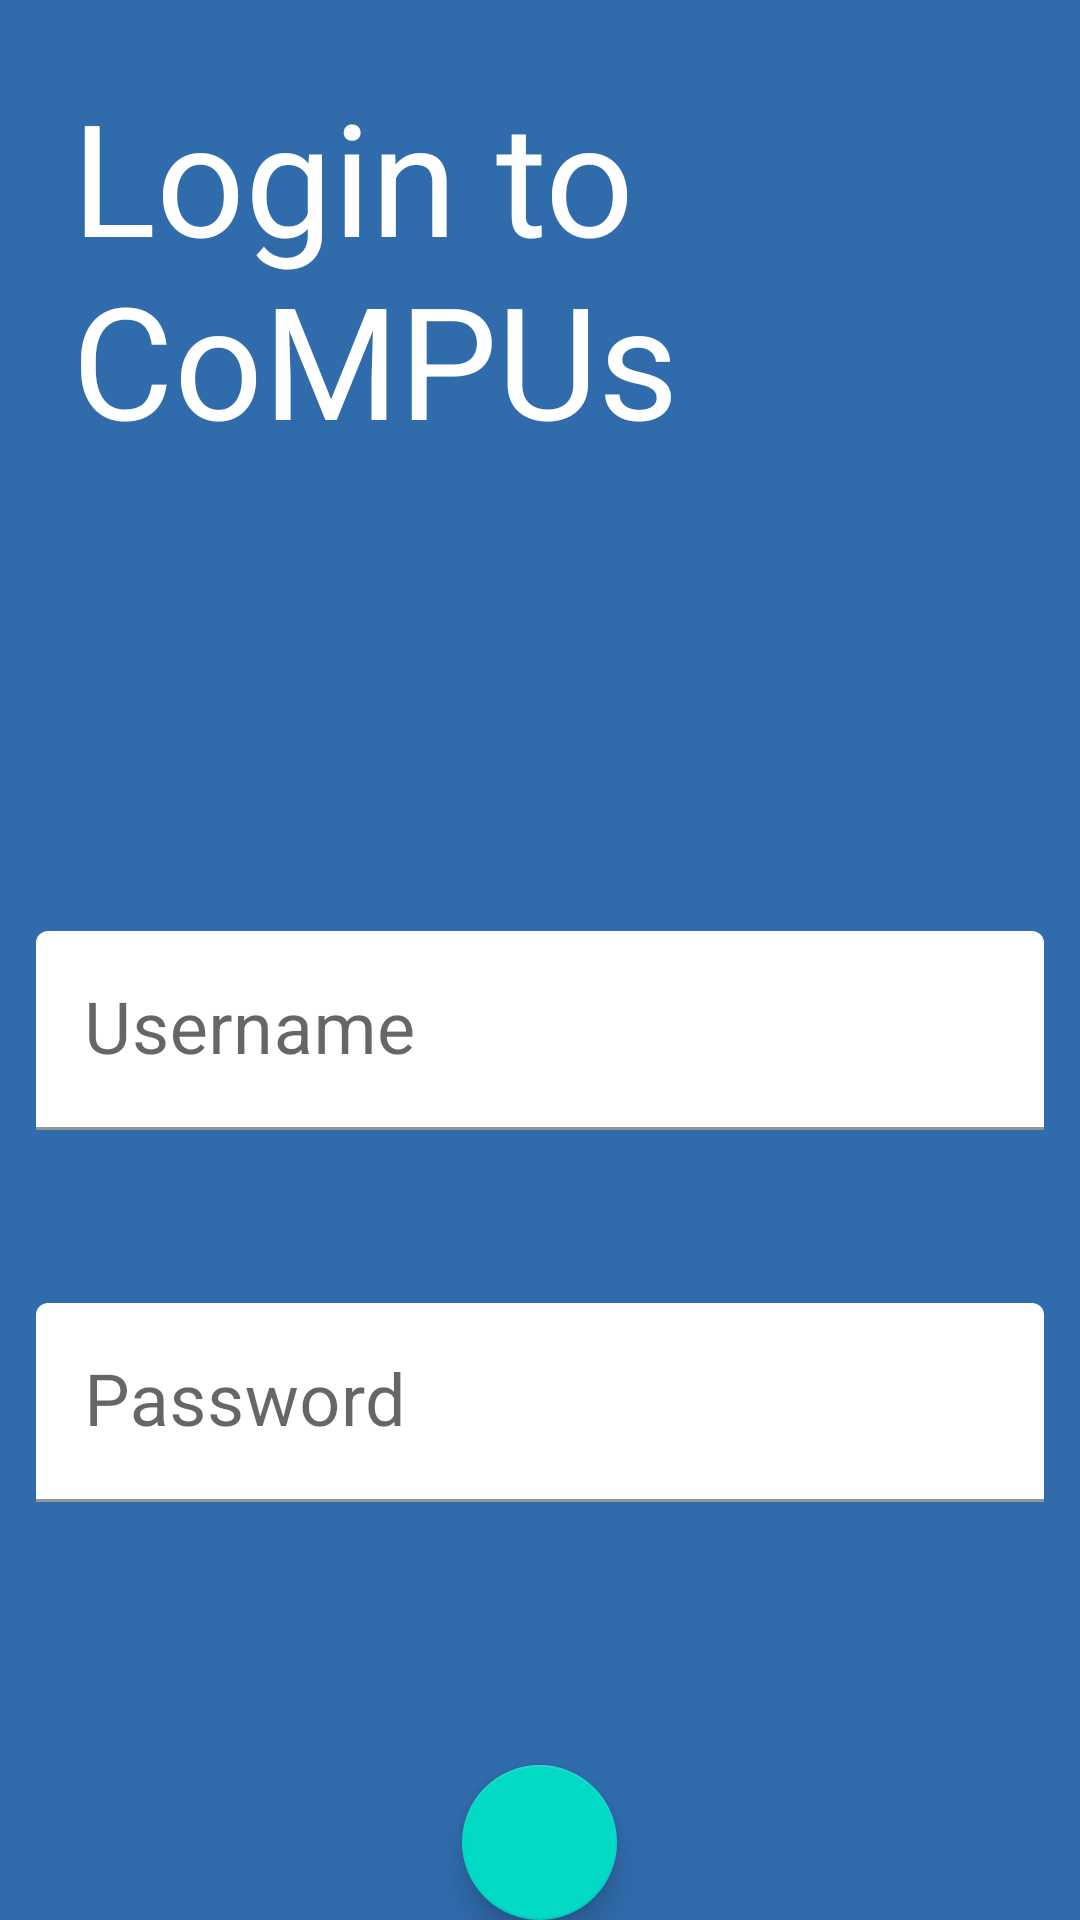

Layout XML and referenced resources for this Android screen:
<!-- AndroidManifest.xml: application theme AppTheme -->
<!-- res/layout/activity_login.xml -->
<?xml version="1.0" encoding="utf-8"?>
<LinearLayout xmlns:android="http://schemas.android.com/apk/res/android"
    xmlns:app="http://schemas.android.com/apk/res-auto"
    xmlns:tools="http://schemas.android.com/tools"
    android:orientation="vertical"
    android:layout_width="match_parent"
    android:layout_height="match_parent"
    tools:context=".activities.LoginActivity"
    android:background="@color/colorPrimary">


    <TextView
        android:id="@+id/textView"
        android:layout_width="match_parent"
        android:layout_height="wrap_content"
        android:text="@string/login_to_compus"
        android:textColor="@android:color/white"
        android:textSize="52sp"
        android:layout_margin="24dp"
        android:paddingBottom="120dp"/>


    <com.google.android.material.textfield.TextInputLayout
        android:layout_width="match_parent"
        android:layout_height="100dp"
        android:id="@+id/username_textView"
        android:layout_margin="12dp">

        <com.google.android.material.textfield.TextInputEditText
            android:layout_width="match_parent"
            android:layout_height="wrap_content"
            android:hint="@string/username"
            android:inputType="textPersonName"
            android:textSize="24sp"
            android:backgroundTint="@android:color/white" />
    </com.google.android.material.textfield.TextInputLayout>

    <com.google.android.material.textfield.TextInputLayout
        android:layout_width="match_parent"
        android:layout_height="100dp"
        android:id="@+id/password_textView"
        android:layout_margin="12dp">

        <com.google.android.material.textfield.TextInputEditText
            android:layout_width="match_parent"
            android:layout_height="wrap_content"
            android:hint="@string/password"
            android:imeOptions="actionGo"
            android:inputType="textPassword"
            android:textSize="24sp"
            android:backgroundTint="@android:color/white" />
    </com.google.android.material.textfield.TextInputLayout>

    <com.google.android.material.floatingactionbutton.FloatingActionButton
        android:id="@+id/login_button"
        android:layout_width="match_parent"
        android:layout_height="wrap_content"
        android:clickable="true"
        android:focusable="true"
        android:layout_marginTop="42dp"
        android:layout_gravity="center"
        app:srcCompat="@drawable/ic_check_24px" />

    <RelativeLayout
        android:layout_width="match_parent"
        android:layout_height="0dp"
        android:layout_weight="1">

        <ProgressBar
            android:id="@+id/progressBar"
            style="@style/Widget.AppCompat.ProgressBar.Horizontal"
            android:layout_width="match_parent"
            android:layout_height="wrap_content"
            android:indeterminate="true"
            android:layout_gravity="bottom"
            android:layout_alignParentBottom="true"
            android:visibility="invisible"/>

    </RelativeLayout>



</LinearLayout>
<!-- resources referenced by this layout -->
<resources>
  <color name="colorPrimary">#306BAC</color>
  <string name="login_to_compus">Login to CoMPUs</string>
  <string name="password">Password</string>
  <string name="username">Username</string>
  <style name="AppTheme" parent="Theme.MaterialComponents.Light.DarkActionBar">
          
          <item name="colorPrimary">@color/colorPrimary</item>
          <item name="colorPrimaryDark">@color/colorPrimaryDark</item>
          <item name="colorAccent">@color/colorAccent</item>
      </style>
  <color name="colorPrimaryDark">#2C629D</color>
  <color name="colorAccent">#F74C36</color>
</resources>
